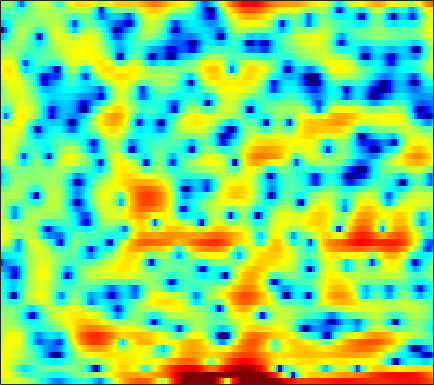

Data behind this chart, as committed beside it:
1.6535, 2.1515, 2.675, 3.0074, 3.1526, 3.2572, 3.2343, 3.1326, 2.8589, 2.5471, 2.1251, 1.7717, 1.2926, 0.72297, 0.24136, -0.53135, -1.3522, -1.9935, -2.8855, -3.8381, -4.8264, -5.4756, -6.4012, -7.4258
4.846, 4.684, 4.352, 3.895, 3.461, 2.765, 1.945, 1.267, 0.3244, -0.5872, -1.386, -1.85, -2.228, -2.334, -2.319, -2.233, -2.157, -2.148, -2.192, -2.351, -2.633, -2.876, -3.295, -3.748
4.681, 4.383, 3.826, 3.088, 2.408, 1.313, -0.006159, -1.121, -2.744, -4.351, -5.515, -5.825, -5.455, -4.62, -3.901, -3.002, -2.274, -1.835, -1.387, -1.05, -0.811, -0.686, -0.5637, -0.4528
4.204, 4.065, 3.799, 3.46, 3.16, 2.702, 2.2, 1.81, 1.284, 0.7733, 0.2969, -0.0378, -0.4577, -0.8566, -1.154, -1.536, -1.941, -2.275, -2.741, -3.242, -3.765, -4.157, -4.645, -5.022
4.277, 4.233, 4.121, 3.954, 3.788, 3.513, 3.176, 2.884, 2.446, 1.95, 1.406, 0.9576, 0.3059, -0.4026, -0.9717, -1.79, -2.715, -3.473, -4.586, -5.869, -7.409, -8.809, -11.18, -14.54
3.378, 3.564, 3.758, 3.868, 3.88, 3.79, 3.571, 3.323, 2.875, 2.284, 1.58, 0.9728, 0.06711, -0.9174, -1.694, -2.75, -3.824, -4.604, -5.591, -6.544, -7.462, -8.11, -8.898, -9.538
1.286, 2.353, 3.436, 4.175, 4.525, 4.741, 4.691, 4.482, 3.978, 3.213, 2.177, 1.199, -0.3877, -2.337, -4.048, -6.642, -9.233, -10.56, -10.81, -9.993, -9.145, -8.763, -8.649, -9.027
0.9893, 1.996, 3.033, 3.748, 4.092, 4.301, 4.258, 4.059, 3.582, 2.85, 1.858, 0.9338, -0.5521, -2.368, -3.923, -6.162, -8.178, -8.966, -8.66, -7.588, -6.51, -5.895, -5.448, -5.356
1.237, 1.52, 1.836, 2.044, 2.115, 2.087, 1.91, 1.676, 1.245, 0.6894, 0.03174, -0.5044, -1.248, -1.984, -2.473, -3.014, -3.371, -3.49, -3.46, -3.256, -2.92, -2.624, -2.2, -1.759
0.7274, 0.8767, 1.002, 1.023, 0.9621, 0.7606, 0.4173, 0.06611, -0.5242, -1.25, -2.071, -2.72, -3.545, -4.223, -4.551, -4.677, -4.438, -4.062, -3.413, -2.669, -1.891, -1.325, -0.6002, 0.09333
0.067, 0.3351, 0.5551, 0.6133, 0.5498, 0.3191, -0.09385, -0.5439, -1.35, -2.455, -3.945, -5.412, -8.034, -11.82, -15.28, -15.08, -10.41, -7.627, -4.9, -2.889, -1.364, -0.452, 0.5479, 1.352
-0.8202, -0.4634, -0.2169, -0.1609, -0.2104, -0.3767, -0.6189, -0.846, -1.244, -1.782, -2.509, -3.202, -4.261, -5.296, -5.753, -5.503, -4.309, -3.16, -1.668, -0.4036, 0.5808, 1.133, 1.653, 1.959
-1.055, -1.239, -1.775, -2.544, -3.164, -3.775, -3.861, -3.525, -2.733, -1.838, -1.02, -0.5036, 0.08648, 0.599, 0.965, 1.446, 1.935, 2.275, 2.653, 2.9, 2.933, 2.801, 2.371, 1.597
-1.523, -2.456, -4.199, -6.843, -9.875, -17.69, -22.03, -12.84, -7.348, -4.081, -1.821, -0.5071, 0.8585, 1.924, 2.564, 3.238, 3.724, 3.962, 4.115, 4.048, 3.731, 3.308, 2.438, 1.174
-2.259, -3.01, -4.11, -5.231, -5.982, -6.612, -6.578, -6.085, -4.968, -3.582, -2.176, -1.17, 0.05208, 1.104, 1.767, 2.489, 3.007, 3.273, 3.44, 3.395, 3.139, 2.797, 2.15, 1.325
-2.894, -3.572, -4.478, -5.318, -5.834, -6.265, -6.281, -5.969, -5.144, -3.998, -2.683, -1.683, -0.4134, 0.7303, 1.474, 2.297, 2.915, 3.24, 3.482, 3.51, 3.327, 3.057, 2.533, 1.816
-4.421, -5.262, -6.573, -8.229, -9.788, -12.29, -14.33, -13.68, -10.43, -7.107, -4.359, -2.652, -0.7588, 0.7671, 1.708, 2.714, 3.46, 3.853, 4.169, 4.257, 4.113, 3.856, 3.311, 2.51
-7.952, -8.152, -8.6, -9.456, -10.42, -12.03, -13.11, -12.49, -9.883, -6.939, -4.363, -2.72, -0.8689, 0.6326, 1.56, 2.553, 3.296, 3.695, 4.03, 4.152, 4.048, 3.828, 3.339, 2.637
-12.64, -10.56, -8.942, -8.015, -7.572, -7.097, -6.571, -6.035, -5.095, -3.942, -2.686, -1.743, -0.5426, 0.5479, 1.27, 2.076, 2.698, 3.036, 3.322, 3.405, 3.314, 3.13, 2.751, 2.237
-6.309, -5.852, -5.349, -5.025, -4.881, -4.772, -4.638, -4.443, -3.979, -3.236, -2.273, -1.45, -0.357, 0.6553, 1.322, 2.052, 2.581, 2.845, 3.013, 2.987, 2.8, 2.564, 2.132, 1.601
0.2029, -0.1051, -0.6419, -1.413, -2.207, -3.612, -5.41, -6.816, -7.731, -6.403, -3.945, -2.198, -0.2571, 1.214, 2.029, 2.797, 3.226, 3.356, 3.293, 3.019, 2.527, 2.043, 1.255, 0.3296
3.886, 3.55, 2.878, 1.869, 0.821, -1.059, -3.686, -6.14, -8.452, -6.399, -3.047, -1.037, 0.9038, 2.19, 2.792, 3.201, 3.2, 2.966, 2.392, 1.558, 0.513, -0.3674, -1.62, -3.083
3.975, 3.901, 3.592, 3.083, 2.608, 1.895, 1.21, 0.8032, 0.5228, 0.615, 0.9661, 1.322, 1.724, 1.93, 1.901, 1.55, 0.7926, -0.07841, -1.706, -3.874, -6.365, -8.068, -9.253, -9.243
3.507, 3.463, 3.247, 2.919, 2.638, 2.269, 1.958, 1.793, 1.69, 1.7, 1.763, 1.788, 1.768, 1.588, 1.306, 0.6563, -0.3868, -1.492, -3.542, -6.471, -10.76, -14.87, -15.54, -11.6
3.164, 2.808, 2.18, 1.436, 0.8603, 0.2, -0.1827, -0.2372, -0.01998, 0.3803, 0.8525, 1.155, 1.437, 1.539, 1.473, 1.181, 0.6595, 0.1259, -0.7365, -1.731, -2.659, -3.188, -3.514, -3.45
2.536, 1.753, 0.3319, -1.656, -3.603, -6.753, -9.033, -8.213, -5.427, -2.995, -1.256, -0.2987, 0.5826, 1.132, 1.374, 1.534, 1.545, 1.482, 1.34, 1.164, 1.004, 0.9, 0.7771, 0.7104
2.031, 1.314, -0.02174, -1.861, -3.641, -6.4, -8.267, -7.695, -5.439, -3.336, -1.845, -1.079, -0.4091, -0.03613, 0.132, 0.2943, 0.4709, 0.6442, 0.9253, 1.261, 1.569, 1.77, 1.962, 2.041
1.792, 1.603, 1.208, 0.6844, 0.2588, -0.2662, -0.6186, -0.7292, -0.7316, -0.6838, -0.7312, -0.9306, -1.449, -2.256, -2.979, -3.829, -4.014, -3.518, -2.281, -0.8994, 0.3038, 1.024, 1.726, 2.114
0.5626, 0.9091, 1.263, 1.479, 1.57, 1.611, 1.558, 1.456, 1.212, 0.7982, 0.1228, -0.6135, -2.053, -4.284, -6.847, -12.98, -27.25, -13.09, -6.525, -3.019, -0.7984, 0.3562, 1.404, 2.003
-2.559, -1.641, -0.6181, 0.1871, 0.6532, 1.102, 1.367, 1.441, 1.385, 1.131, 0.6566, 0.1621, -0.6866, -1.723, -2.534, -3.427, -3.701, -3.334, -2.316, -1.115, -0.01061, 0.6674, 1.327, 1.715
-6.028, -4.559, -2.939, -1.646, -0.8823, -0.1117, 0.418, 0.6753, 0.8522, 0.8723, 0.7709, 0.6233, 0.3761, 0.1153, -0.05652, -0.2037, -0.2113, -0.1119, 0.1395, 0.4627, 0.8126, 1.038, 1.269, 1.377
-7.553, -5.738, -3.789, -2.313, -1.468, -0.6364, -0.09382, 0.1685, 0.362, 0.442, 0.4638, 0.4628, 0.4562, 0.4651, 0.4817, 0.5271, 0.5935, 0.6435, 0.7196, 0.8106, 0.8915, 0.9528, 1.023, 1.058
-5.211, -3.629, -2.015, -0.9009, -0.3419, 0.07841, 0.1816, 0.09327, -0.1593, -0.4524, -0.6538, -0.6794, -0.5222, -0.2424, -0.01073, 0.2524, 0.4095, 0.4375, 0.3706, 0.2341, 0.06805, 0.006506, 0.02654, 0.2141
0.375, 1.074, 1.758, 2.104, 2.112, 1.753, 0.9322, -0.02199, -1.751, -3.866, -5.535, -5.561, -4.125, -2.401, -1.371, -0.4853, -0.1256, -0.1621, -0.6341, -1.572, -2.82, -3.746, -4.295, -3.443
3.626, 3.834, 3.942, 3.796, 3.474, 2.692, 1.404, 0.01155, -2.625, -6.516, -11.33, -11.09, -6.925, -3.963, -2.58, -1.531, -1.204, -1.39, -2.236, -3.918, -6.894, -10.66, -18, -10.88
3.419, 3.583, 3.651, 3.508, 3.246, 2.679, 1.857, 1.088, -0.07176, -1.226, -2.107, -2.471, -2.588, -2.456, -2.339, -2.28, -2.395, -2.636, -3.123, -3.766, -4.455, -4.875, -4.961, -4.348
2.692, 3.046, 3.333, 3.407, 3.33, 3.059, 2.621, 2.198, 1.532, 0.7898, 0.02876, -0.5416, -1.282, -1.995, -2.498, -3.109, -3.612, -3.875, -4.083, -4.143, -4.042, -3.894, -3.588, -3.177
2.595, 3.085, 3.524, 3.764, 3.826, 3.76, 3.525, 3.236, 2.698, 1.97, 1.031, 0.1792, -1.16, -2.738, -4.046, -5.801, -7.155, -7.55, -7.23, -6.381, -5.462, -4.814, -4.114, -3.584
2.884, 3.175, 3.481, 3.737, 3.897, 4.046, 4.063, 3.956, 3.616, 2.998, 2.043, 1.063, -0.6936, -3.121, -5.615, -10.52, -21.18, -25.15, -13.23, -9.139, -6.993, -5.999, -5.115, -4.576
1.911, 1.547, 1.354, 1.663, 2.165, 2.973, 3.698, 4.078, 4.287, 4.144, 3.614, 2.957, 1.732, 0.1041, -1.346, -3.397, -5.163, -5.938, -6.255, -6.117, -6.053, -6.125, -6.312, -6.429
-1.893, -5.015, -10.27, -7.266, -3.297, 0.2655, 2.521, 3.648, 4.589, 4.999, 4.98, 4.718, 4.093, 3.201, 2.4, 1.209, -0.03924, -1.029, -2.411, -4.014, -6.001, -7.889, -11.05, -13.89
-1.351, -2.698, -3.832, -3.112, -1.675, 0.3845, 2.067, 3.015, 3.893, 4.366, 4.489, 4.379, 3.987, 3.361, 2.754, 1.776, 0.6097, -0.3863, -1.907, -3.744, -6.019, -8.047, -11.34, -14.11
0.06526, 0.06407, 0.2488, 0.6685, 1.119, 1.804, 2.465, 2.881, 3.269, 3.459, 3.429, 3.265, 2.867, 2.275, 1.718, 0.8361, -0.184, -1.019, -2.224, -3.479, -4.752, -5.653, -6.681, -7.354
-0.2286, 0.3687, 1.09, 1.729, 2.157, 2.637, 2.997, 3.176, 3.279, 3.21, 2.968, 2.67, 2.131, 1.429, 0.8087, -0.1166, -1.12, -1.907, -2.936, -3.899, -4.712, -5.233, -5.707, -5.981
-0.7418, 0.4161, 1.613, 2.501, 2.989, 3.436, 3.672, 3.719, 3.625, 3.34, 2.882, 2.426, 1.665, 0.7391, -0.06751, -1.275, -2.617, -3.663, -5.017, -6.154, -6.905, -7.159, -7.166, -6.906
0.3697, 1.534, 2.72, 3.545, 3.945, 4.226, 4.246, 4.106, 3.732, 3.183, 2.482, 1.866, 0.9151, -0.2108, -1.205, -2.821, -4.856, -6.752, -9.87, -13.26, -14.69, -13.53, -11.49, -9.852
2.609, 3.373, 4.157, 4.634, 4.792, 4.723, 4.338, 3.857, 2.984, 1.948, 0.8467, 0.05609, -0.88, -1.758, -2.468, -3.68, -5.384, -7.15, -10.3, -14.3, -16.12, -14.69, -12.61, -11.73
4.02, 4.618, 5.158, 5.366, 5.29, 4.841, 3.95, 2.96, 1.154, -1.265, -4.116, -5.888, -6.352, -5.199, -4.344, -3.674, -3.634, -3.901, -4.56, -5.316, -6.017, -6.497, -7.294, -8.686
3.115, 3.734, 4.247, 4.409, 4.275, 3.743, 2.75, 1.646, -0.4257, -3.469, -7.874, -11.64, -11.06, -7.191, -5.18, -3.483, -2.55, -2.162, -1.956, -1.945, -2.087, -2.261, -2.57, -2.946
0.8562, 1.418, 1.915, 2.149, 2.135, 1.877, 1.335, 0.7381, -0.2519, -1.406, -2.501, -3.118, -3.501, -3.401, -3.14, -2.74, -2.348, -2.103, -1.821, -1.587, -1.357, -1.181, -0.9382, -0.6682
-0.7516, -0.3524, 0.09852, 0.4273, 0.6013, 0.6956, 0.6252, 0.4684, 0.1335, -0.3014, -0.7922, -1.168, -1.637, -2.065, -2.351, -2.666, -2.868, -2.917, -2.778, -2.426, -1.883, -1.404, -0.7276, -0.04879
-2.376, -2.102, -1.567, -0.9378, -0.4607, 0.09341, 0.4985, 0.6879, 0.7533, 0.6333, 0.3152, -0.05473, -0.7251, -1.615, -2.439, -3.713, -5.087, -5.9, -6.168, -5.217, -3.636, -2.393, -0.9017, 0.3336
-7.076, -6.815, -5.336, -3.413, -2.11, -0.6755, 0.3876, 0.9485, 1.418, 1.567, 1.412, 1.093, 0.3513, -0.8085, -2.046, -4.433, -8.307, -13.65, -26.57, -10.56, -5.245, -2.78, -0.4579, 1.151
-20.19, -19.06, -10.54, -6.123, -3.936, -1.854, -0.4154, 0.3465, 1.042, 1.408, 1.485, 1.363, 0.9639, 0.2838, -0.3972, -1.514, -2.696, -3.4, -3.634, -2.828, -1.456, -0.395, 0.8693, 1.861
-6.747, -6.558, -5.651, -4.341, -3.361, -2.184, -1.237, -0.671, -0.1171, 0.2697, 0.4973, 0.573, 0.5757, 0.4739, 0.3507, 0.1672, 0.009509, -0.02744, 0.05555, 0.313, 0.7055, 1.047, 1.469, 1.801
-3.663, -3.476, -3.124, -2.701, -2.369, -1.98, -1.66, -1.46, -1.228, -1.011, -0.7674, -0.5601, -0.2687, 0.03413, 0.2422, 0.5012, 0.7313, 0.8881, 1.096, 1.27, 1.422, 1.514, 1.583, 1.574
-2.205, -1.889, -1.55, -1.397, -1.395, -1.594, -1.985, -2.369, -2.823, -3.048, -2.822, -2.365, -1.556, -0.692, -0.08911, 0.59, 1.143, 1.453, 1.758, 1.946, 2.001, 1.941, 1.76, 1.464
-0.9398, -0.1663, 0.4745, 0.6503, 0.4234, -0.358, -1.827, -3.5, -6.679, -10.18, -9.202, -6.417, -3.321, -1.201, -0.0554, 1.047, 1.801, 2.211, 2.561, 2.76, 2.767, 2.623, 2.18, 1.4
